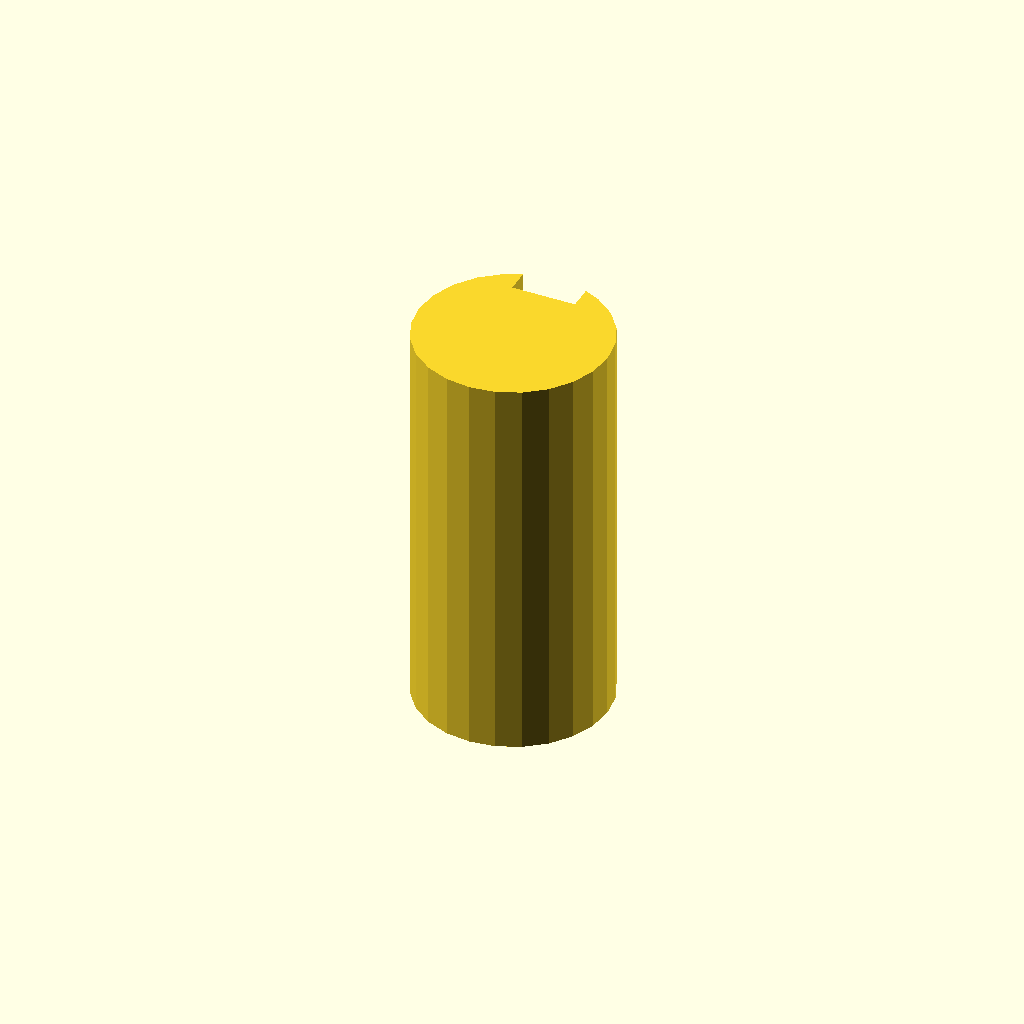
Cell 1: rendered with the file's own defaults.
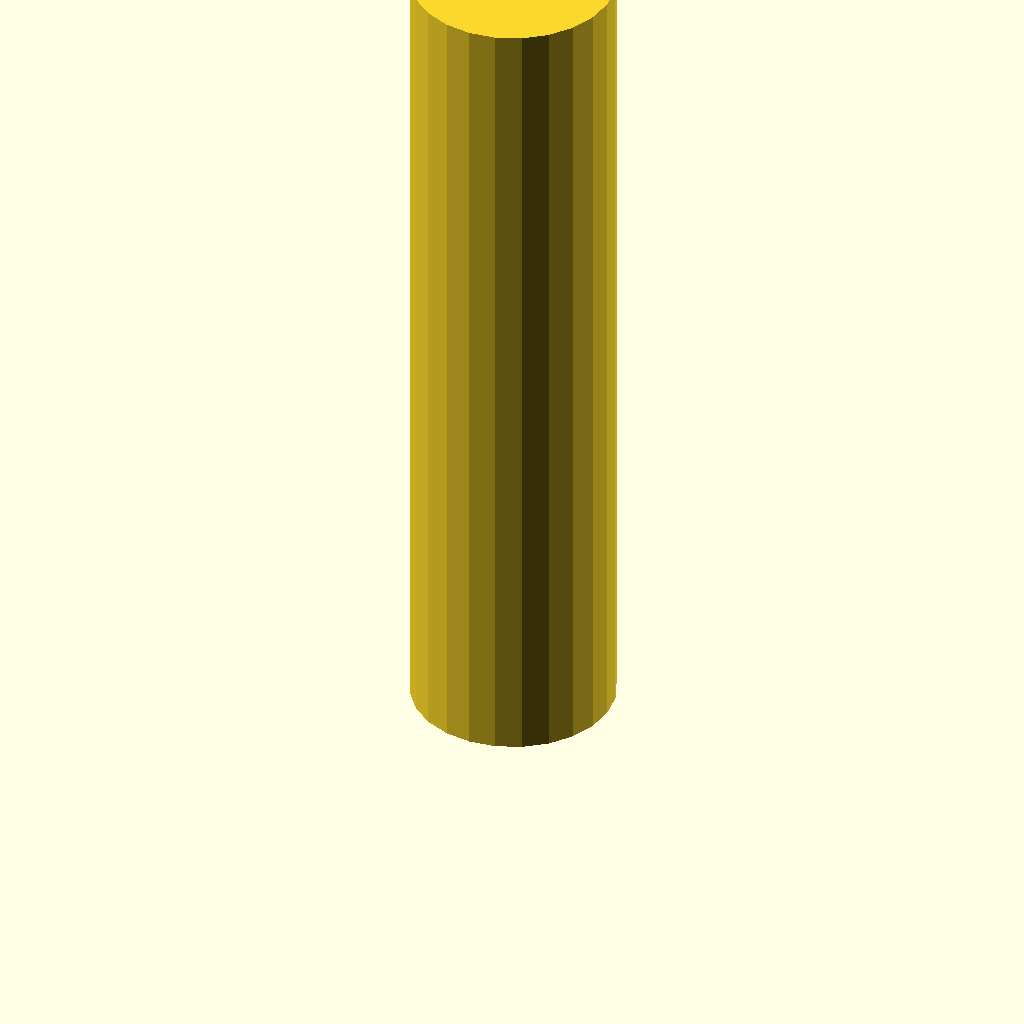
Cell 2: plate_t = 100 (everything else at default).
One fixed orthographic camera (rotation 55°, 0°, 25°; colour scheme Cornfield) for every cell.
OpenSCAD source file optional_data/data/sketch3/keyways/part_0240.scad:
$fn = 32;

// ----------------------------------------------------------------------
// Keyway shaft: d24 shaft, key 8 x 3 mm
// ----------------------------------------------------------------------

// --- parameters (mm) ---
shaft_r = 12;             // shaft radius
key_w = 8;                // keyway width
key_d = 3;                // keyway depth below the surface line
plate_t = 50;             // shaft length, Z (extrusion height)
fit_tol = 0.1;            // declared fit tolerance (prompt contract)
free_tol = 0.5;           // declared free tolerance (prompt contract)

shaft_d = 2 * shaft_r;  // shaft diameter
circle_step = 15;  // polygon sampling step, degrees

profile = [[6, 22.392], [3.515, 20.485], [1.608, 18], [0.409, 15.106], [0, 12], [0.409, 8.894], [1.608, 6], [3.515, 3.515], [6, 1.608], [8.894, 0.409], [12, 0], [15.106, 0.409], [18, 1.608], [20.485, 3.515], [22.392, 6], [23.591, 8.894], [24, 12], [23.591, 15.106], [22.392, 18], [20.485, 20.485], [18, 22.392], [16, 23.314], [16, 20.314], [8, 20.314], [8, 23.314]];  // primary outline, 25 points, counter clockwise

// --- the one profile operation ---
linear_extrude(height = plate_t) polygon(points = profile);
Parameter table extracted from the source (name, type, default, range or options):
shaft_r: number, default 12
key_w: number, default 8
key_d: number, default 3
plate_t: number, default 50
fit_tol: number, default 0.1
free_tol: number, default 0.5
circle_step: number, default 15
